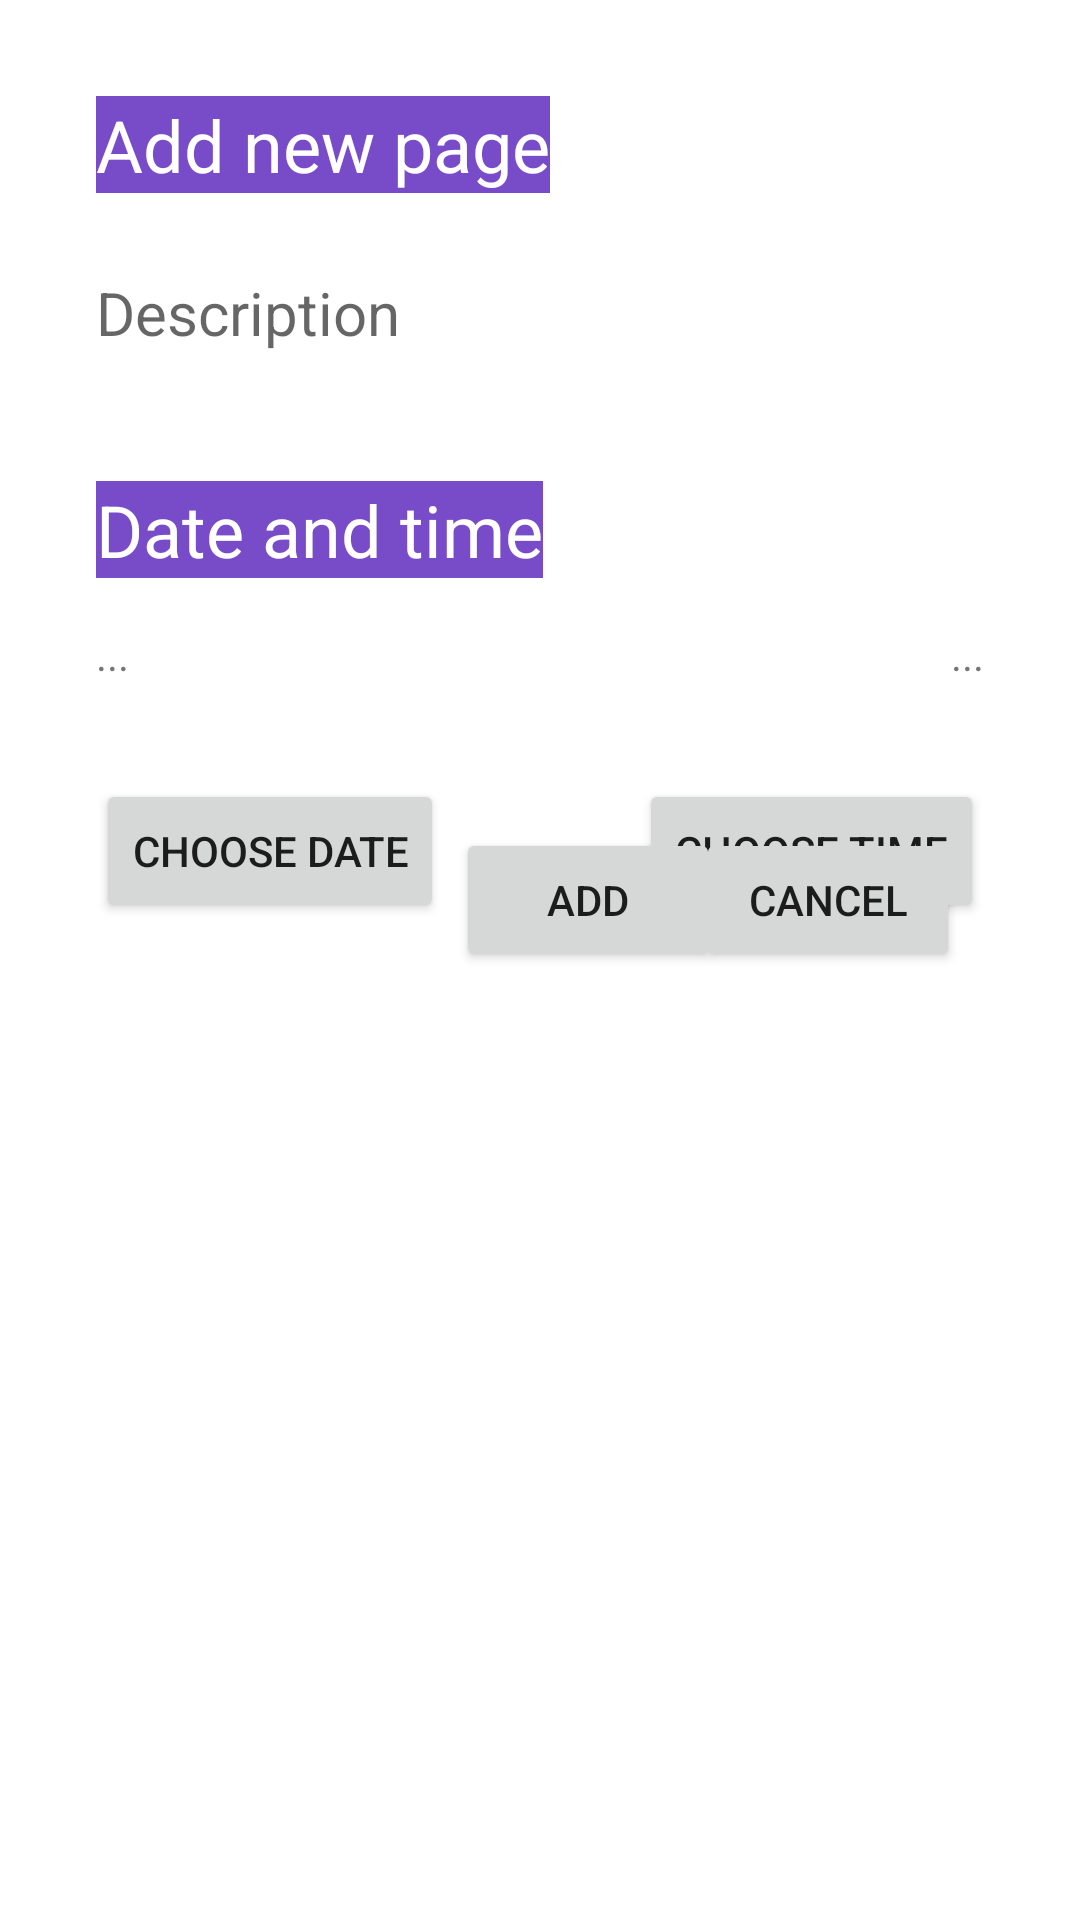

Layout XML and referenced resources for this Android screen:
<!-- AndroidManifest.xml: application theme Theme.MyProject -->
<!-- res/layout/activity_add_new_page.xml -->
<?xml version="1.0" encoding="utf-8"?>
<androidx.constraintlayout.widget.ConstraintLayout xmlns:android="http://schemas.android.com/apk/res/android"
    xmlns:app="http://schemas.android.com/apk/res-auto"
    xmlns:tools="http://schemas.android.com/tools"
    android:layout_width="match_parent"
    android:layout_height="match_parent"
    android:background="@drawable/back"
    tools:context=".AddNewPageActivity">

    <TextView
        android:id="@+id/textViewNewItemMJ"
        android:layout_width="wrap_content"
        android:layout_height="wrap_content"
        android:layout_marginStart="32dp"
        android:layout_marginTop="32dp"
        android:background="@color/colorPrimary"
        android:text="Add new page"
        android:textColor="@color/white"
        android:textSize="24sp"
        app:layout_constraintStart_toStartOf="parent"
        app:layout_constraintTop_toTopOf="parent" />

    <EditText
        android:id="@+id/editTextItemMJ"
        android:layout_width="0dp"
        android:layout_height="48dp"
        android:layout_marginTop="16dp"
        android:layout_marginEnd="32dp"
        android:background="@color/white"
        android:ems="10"
        android:hint="Description"
        android:importantForAutofill="no"
        android:inputType="textPersonName"
        android:textColor="@color/black"
        android:textSize="20sp"
        app:layout_constraintEnd_toEndOf="parent"
        app:layout_constraintStart_toStartOf="@+id/textViewNewItemMJ"
        app:layout_constraintTop_toBottomOf="@+id/textViewNewItemMJ" />

    <TextView
        android:id="@+id/textViewDateAndTime"
        android:layout_width="wrap_content"
        android:layout_height="wrap_content"
        android:layout_marginTop="32dp"
        android:background="@color/colorPrimary"
        android:text="Date and time"
        android:textColor="@color/white"
        android:textSize="24sp"
        app:layout_constraintStart_toStartOf="@+id/editTextItemMJ"
        app:layout_constraintTop_toBottomOf="@+id/editTextItemMJ" />

    <TextView
        android:id="@+id/textViewDate"
        android:layout_width="wrap_content"
        android:layout_height="wrap_content"
        android:layout_marginStart="32dp"
        android:layout_marginLeft="32dp"
        android:layout_marginTop="16dp"
        android:text="..."
        app:layout_constraintStart_toStartOf="parent"
        app:layout_constraintTop_toBottomOf="@+id/textViewDateAndTime" />

    <TextView
        android:id="@+id/textViewTime"
        android:layout_width="wrap_content"
        android:layout_height="wrap_content"
        android:layout_marginEnd="32dp"
        android:layout_marginRight="32dp"
        android:text="..."
        app:layout_constraintBottom_toBottomOf="@+id/textViewDate"
        app:layout_constraintEnd_toEndOf="parent" />

    <Button
        android:id="@+id/buttonDate"
        android:layout_width="wrap_content"
        android:layout_height="wrap_content"
        android:layout_marginStart="32dp"
        android:layout_marginLeft="32dp"
        android:layout_marginTop="32dp"
        android:text="Choose date"
        app:layout_constraintStart_toStartOf="parent"
        app:layout_constraintTop_toBottomOf="@+id/textViewDate" />

    <Button
        android:id="@+id/buttonTime"
        android:layout_width="wrap_content"
        android:layout_height="wrap_content"
        android:layout_marginEnd="32dp"
        android:layout_marginRight="32dp"
        android:onClick="showTimePickerDialog"
        android:text="Choose time"
        app:layout_constraintBottom_toBottomOf="@+id/buttonDate"
        app:layout_constraintEnd_toEndOf="parent" />

    <Button
        android:id="@+id/buttonAddMJ"
        android:layout_width="wrap_content"
        android:layout_height="wrap_content"
        android:layout_marginStart="152dp"
        android:layout_marginBottom="316dp"
        android:text="Add"
        app:layout_constraintBottom_toBottomOf="parent"
        app:layout_constraintStart_toStartOf="parent" />

    <Button
        android:id="@+id/buttonCancelMJ"
        android:layout_width="wrap_content"
        android:layout_height="wrap_content"
        android:layout_marginEnd="40dp"
        android:layout_marginBottom="316dp"
        android:text="Cancel"
        app:layout_constraintBottom_toBottomOf="parent"
        app:layout_constraintEnd_toEndOf="parent" />
</androidx.constraintlayout.widget.ConstraintLayout>
<!-- resources referenced by this layout -->
<resources>
  <color name="black">#FF000000</color>
  <color name="colorPrimary">#784BC8</color>
  <color name="white">#FFFFFFFF</color>
  <style name="Theme.MyProject" parent="Base.Theme.MyProject" />
  <style name="Base.Theme.MyProject" parent="Theme.MaterialComponents.DayNight.NoActionBar">
          
          
          <item name="android:statusBarColor">@android:color/transparent</item>
      </style>
</resources>
